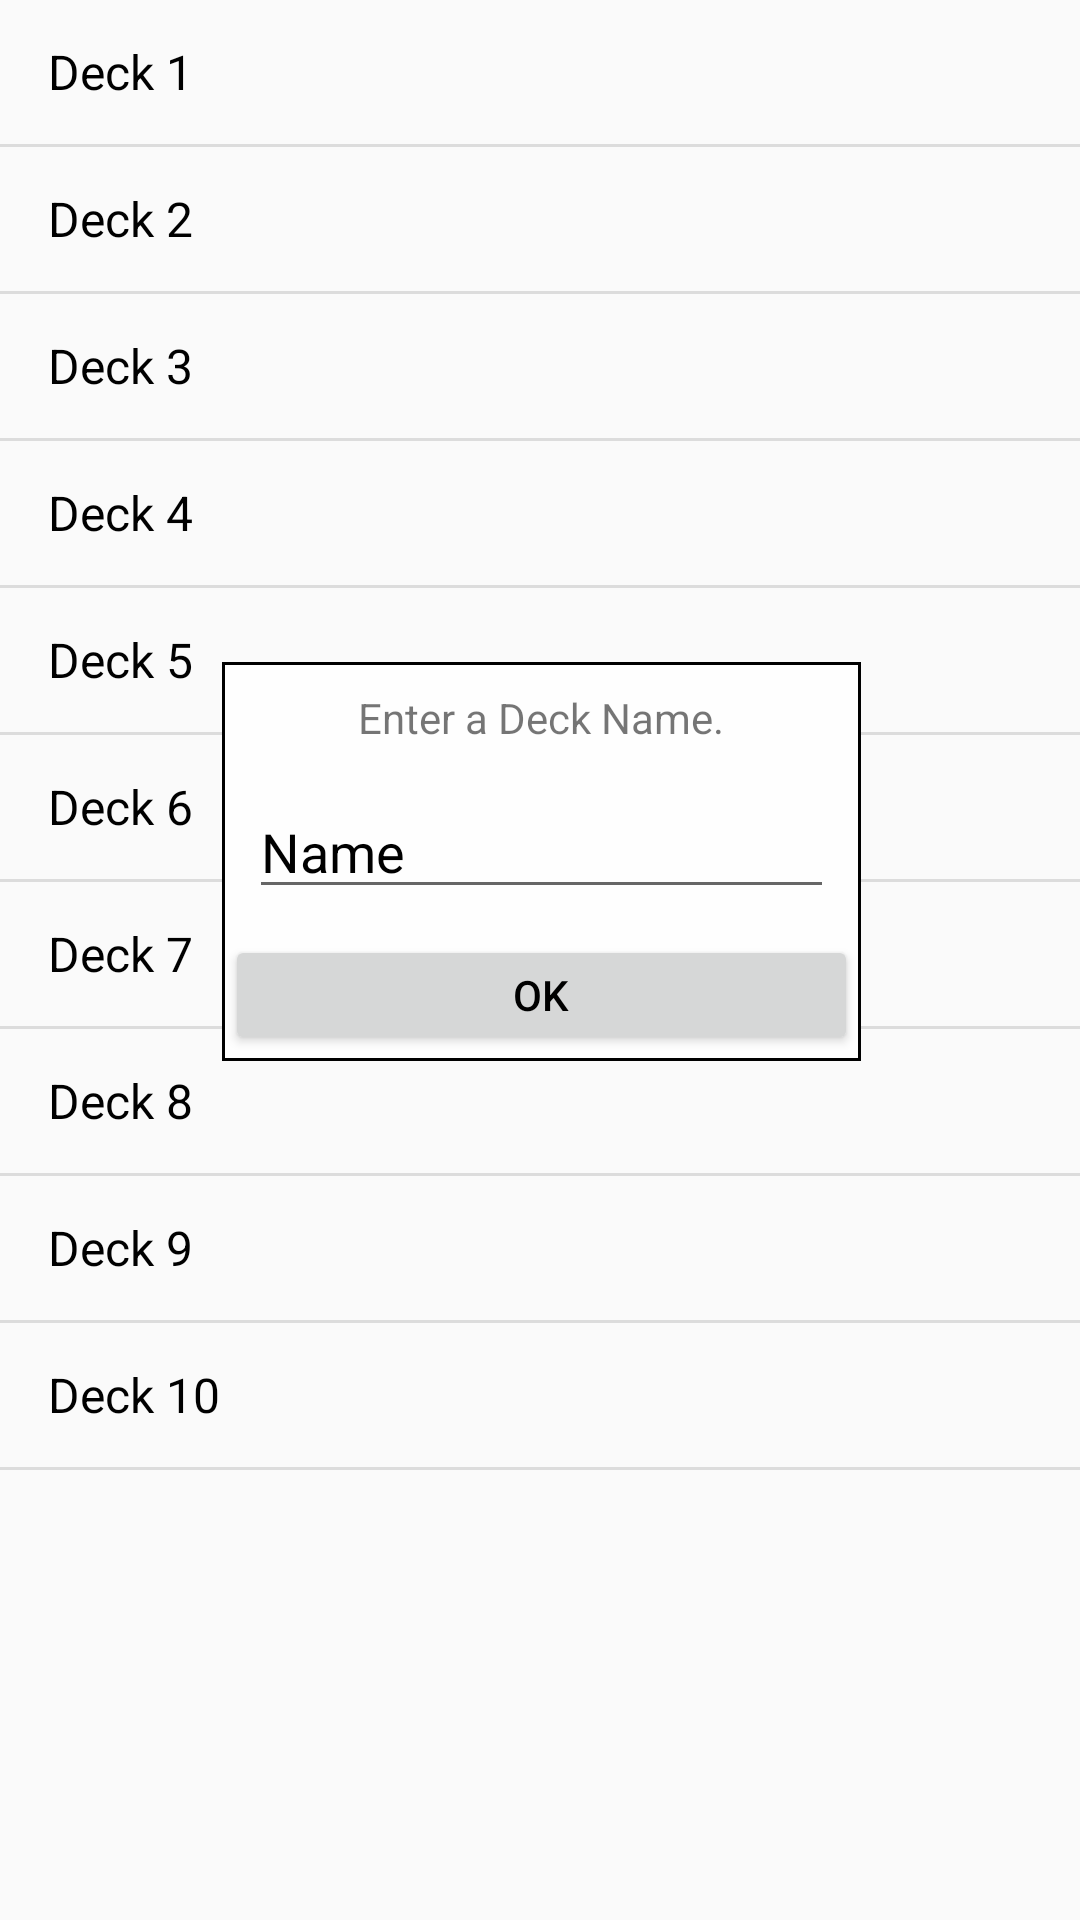

Here is an Android app screen rendered from its layout file. Give the layout XML and the strings, colors and styles it references.
<!-- AndroidManifest.xml: application theme AppTheme -->
<!-- res/layout/activity_deck_select_new_deck.xml -->
<?xml version="1.0" encoding="utf-8"?>
<android.support.constraint.ConstraintLayout xmlns:android="http://schemas.android.com/apk/res/android"
    xmlns:app="http://schemas.android.com/apk/res-auto"
    xmlns:tools="http://schemas.android.com/tools"
    android:layout_width="match_parent"
    android:layout_height="match_parent"
    android:background="@drawable/chalkboard"
    tools:context="com.tool.flashcard.example.DeckSelectNewDeck">

    <ListView
        android:id="@+id/mobile_list"
        android:entries="@array/Decks_Temp"
        android:layout_width="match_parent"
        android:layout_height="match_parent"
        android:scrollbars="vertical" />

    <FrameLayout
        android:id="@+id/frameLayout2"
        android:layout_width="213dp"
        android:layout_height="133dp"
        android:layout_marginBottom="8dp"
        android:layout_marginEnd="8dp"
        android:layout_marginStart="8dp"
        android:layout_marginTop="8dp"

        android:background="#000000"
        app:layout_constraintBottom_toBottomOf="parent"
        app:layout_constraintEnd_toEndOf="parent"
        app:layout_constraintHorizontal_bias="0.503"
        app:layout_constraintStart_toStartOf="parent"
        app:layout_constraintTop_toTopOf="parent"
        app:layout_constraintVertical_bias="0.433">

        <FrameLayout
            android:layout_width="match_parent"
            android:layout_height="match_parent"
            android:layout_margin="1dp"
            android:background="#FEFEFE">

            <TextView
                android:id="@+id/textView2"
                android:layout_width="match_parent"
                android:layout_height="wrap_content"
                android:layout_marginBottom="8dp"
                android:layout_marginEnd="8dp"
                android:layout_marginStart="8dp"
                android:layout_marginTop="8dp"
                android:text="Enter a Deck Name."
                app:layout_constraintBottom_toBottomOf="parent"
                app:layout_constraintEnd_toEndOf="parent"
                app:layout_constraintStart_toStartOf="parent"
                app:layout_constraintTop_toTopOf="parent"
                app:layout_constraintVertical_bias="0.359"
                tools:text="Enter a Deck Name."
                android:gravity="center"/>

            <EditText
                android:id="@+id/editText"
                android:layout_width="wrap_content"
                android:layout_height="wrap_content"
                android:layout_marginBottom="8dp"
                android:layout_marginEnd="8dp"
                android:layout_marginStart="8dp"
                android:layout_marginTop="40dp"
                android:ems="10"
                android:inputType="textPersonName"
                android:text="Name" />

            <Button
                android:id="@+id/buttonOk"
                android:layout_width="match_parent"
                android:layout_height="40dp"
                android:layout_marginTop="90dp"
                android:text="Ok" />
        </FrameLayout>


    </FrameLayout>

</android.support.constraint.ConstraintLayout>
<!-- resources referenced by this layout -->
<resources>
  <string-array name="Decks_Temp">
          <item>Deck 1</item>
          <item>Deck 2</item>
          <item>Deck 3</item>
          <item>Deck 4</item>
          <item>Deck 5</item>
          <item>Deck 6</item>
          <item>Deck 7</item>
          <item>Deck 8</item>
          <item>Deck 9</item>
          <item>Deck 10</item>
      </string-array>
  <!-- drawable chalkboard: png bitmap (mipmap-hdpi, 25296 bytes) -->
  <style name="AppTheme" parent="Theme.AppCompat.DayNight.DarkActionBar">
          
          <item name="colorPrimary">@color/colorPrimary</item>
          <item name="colorPrimaryDark">@color/colorPrimaryDark</item>
          <item name="colorAccent">@color/colorAccent</item>
          <item name="android:textColorPrimary">@color/textColorPrimary</item>
      </style>
  <color name="colorPrimary">#3F51B5</color>
  <color name="colorPrimaryDark">#303F9F</color>
  <color name="colorAccent">#FF4081</color>
  <color name="textColorPrimary">#000000</color>
</resources>
